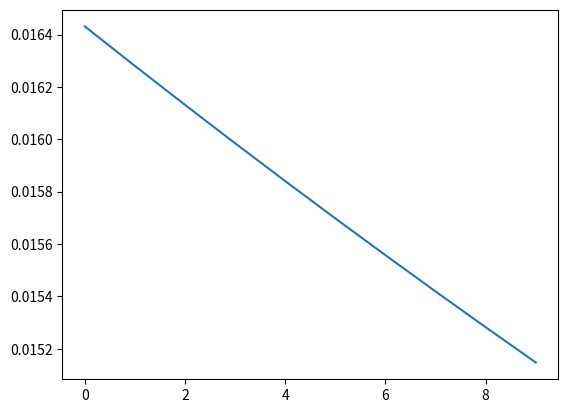

Generate this figure with matplotlib:

import random
import numpy as np
from functools import  reduce
def toplogic(graph):
    graph=graph.copy()

    '''
    graph={
    'k1':['l1'],
    'b1':['l1'],
    'x':['l1'],
    'k2':['l2'],
    'b2':['l2'],
    'l1':['sigmoid'],
    'sigmoid':['l2'],
    'l2':['loss'],
    'y':['loss']




}
    
    '''
    sorted_node=[]
    while graph:
        nodes_have_inputs= reduce(lambda a,b:a+b, list(graph.values()))
        nodes_have_outs =list(graph.keys())
        nodes_have_outs_no_inputs=set(nodes_have_outs)-set(nodes_have_inputs)
        if nodes_have_outs_no_inputs:
            node=random.choice(list(nodes_have_outs_no_inputs))


            sorted_node.append(node)
            if len(graph) == 1:
                sorted_node += graph[node]
            graph.pop(node)


            for _,links in graph.items():
                if node in links:graph.remove(node)
        else:
            raise TypeError('this graph has circle, which can not get toplogic order')
    return sorted_node
k1,b1,x,k2,b2,l1,sigmoid,l2,y,loss='k1','b1','x','k2','b2','l1','sigmoid','l2','y','loss'
test1_graph={
    k1:[l1],
    b1:[l1],
    x:[l1],
    k2:[l2],
    b2:[l2],
    l1:[sigmoid],
    sigmoid:[l2],
    l2:[loss],
   y:[loss]




}
test_graph={
    k1:[l1],
    b1:[l1],
    x:[l1],
    l1:[sigmoid],
    sigmoid:[loss],
   y:[loss]




}
aa=toplogic(test_graph)

class Node:
    def __init__(self,inputs=[],name=None,is_train=False):
        self.inputs=inputs
        self.outputs=[]
        self.name=name
        self.value=None
        self.gradients={}
        self.is_train=is_train



        for node in inputs:
            node.outputs.append(self)
    def forword(self):
        pass

        # print('I am {}, I calculate myself value{} by my self'.format(self.name,self.value))
    def __repr__(self):
        return  'Node:{}'.format(self.name)
    def backword(self):
       pass





class Placeholder(Node):
    def __init__(self,name,is_train=False):
        Node.__init__(self,name=name,is_train=is_train)

    def forward(self, value=None):
        if value is not None: self.value = value
    def backword(self):
        self.gradients[self]=self.outputs[0].gradients[self]
        # print('I got myself gradients: {}'.format(self.outputs[0].gradients[self]))
    def __repr__(self):
        return  'Placeholder:{}'.format(self.name)


class Linear(Node):
    def __init__(self,x,k,b,name=None):
        Node.__init__(self,inputs=[x,k,b],name=name)

    def forword(self):

        x,k,b=self.inputs[0],self.inputs[1],self.inputs[2]
        self.value = k.value * x.value + b.value
        # print('I am {}, I calculate myself value {} by my self'.format(self.name,self.value))
    def backword(self):
        x, k, b = self.inputs[0], self.inputs[1], self.inputs[2]
        self.gradients[self.inputs[0]] = self.outputs[0].gradients[self]*x.value
        self.gradients[self.inputs[1]] = self.outputs[0].gradients[self]*k.value
        self.gradients[self.inputs[2]] = self.outputs[0].gradients[self]*b.value

        # print('self.gradients[self.inputs[0]] {}'.format(self.gradients[self.inputs[0]]))
        # print('self.gradients[self.inputs[1]] {}'.format(self.gradients[self.inputs[1]]))
        # print('self.gradients[self.inputs[0]] {}'.format(self.gradients[self.inputs[2]]))



    def __repr__(self):
        return  'Linear:{}'.format(self.name)


class Sigmoid(Node):
    def __init__(self,l,name=None):
        Node.__init__(self,inputs=[l],name=name)
    def _sigmoid(self,l):
        return 1/(1+np.exp(-l))

    def forword(self):

        l=self.inputs[0]
        self.value=self._sigmoid(l.value)
        # print('I am {}, I calculate myself value {} by my self'.format(self.name,self.value))
    def backword(self):
        l = self.inputs[0]
        self.gradients[self.inputs[0]] =self.outputs[0].gradients[self]*self._sigmoid(l.value)*(1-self._sigmoid(l.value))



        # print('self.gradients[self.inputs[0]] {}'.format(self.gradients[self.inputs[0]]))



    def __repr__(self):
        return  'Sigmoid:{}'.format(self.name)

class MSE(Node):
    def __init__(self,y,yhat,name=None):
        Node.__init__(self,inputs=[y,yhat],name=name)


    def forword(self):

        y,yhat=self.inputs[0],self.inputs[1]
        self.value=np.mean((y.value-yhat.value)**2)
        # print('I am {}, I calculate myself value{} by my self'.format(self.name,self.value))
    def backword(self):
        y= self.inputs[0]
        yhat =self.inputs[1]
        self.gradients[self.inputs[0]]=2*np.mean(y.value-yhat.value)
        self.gradients[self.inputs[1]] = -2*np.mean(y.value-yhat.value)
        # print('self.gradients[self.inputs[0]] {}'.format(self.gradients[self.inputs[0]]))
        # print('self.gradients[self.inputs[1]] {}'.format(self.gradients[self.inputs[1]]))



    def __repr__(self):
        return  'MSE:{}'.format(self.name)
# node_x=Node(name="x")
# node_y=Node(name="y")
# node_b1=Node(name="b1")
# node_k1=Node(name="k1")
# node_l1=Node(inputs=[node_x,node_b1,node_k1],name="l1")
# node_sigmoid=Node(inputs=[node_l1],name="sigmoid")
# node_loss=Node(inputs=[node_sigmoid,node_y],name="loss")
node_x=Placeholder(name="x")
node_y=Placeholder(name="y",)
node_b1=Placeholder(name="b1",is_train=True)
node_k1=Placeholder(name="k1",is_train=True)
node_l1=Linear(x=node_x,b=node_b1,k=node_k1,name="l1")
node_sigmoid=Sigmoid(l=node_l1,name="sigmoid")
node_loss=MSE(yhat=node_sigmoid,y=node_y,name="mse")
# need_expand=[node_x,node_y,node_k1,node_b1]
feed_dict={
    node_x:3,
        node_y:random.random(),
node_k1:random.random(),

node_b1:0.38


}
from collections import  defaultdict
def convert_feed_dict_to_graph(feed_dict):
    need_expand = [n for n in feed_dict]
    computing_graph = defaultdict(list)

    while need_expand:
        n = need_expand.pop(0)
        if n in computing_graph: continue
        if isinstance(n,Placeholder):n.value=feed_dict[n]
        for m in n.outputs:
            computing_graph[n].append(m)
            need_expand.append(m)
    return computing_graph


sorted_nodes=toplogic(convert_feed_dict_to_graph(feed_dict))
def forward(graph_sorted_nodes):
    for node in graph_sorted_nodes:
        # print('I am {}'.format(node.name))
        node.forword()
        if node.name=='mse':
            print(node.value)
def backward(graph_sorted_nodes):
    for node in graph_sorted_nodes[::-1]:

            # print('I am {}'.format(node.name))
        node.backword()

def optimze(graph_sorted_nodes,learn_rate=1e-1):
    for node in graph_sorted_nodes:

        if node.is_train == True:
            node.value = node.value + -1 * node.gradients[node] * learn_rate
            # cmp = 'large' if node.gradients[node] > 0 else 'smal'
            # print('{} value is too {},{}'.format(node.name, cmp, node.value))


def run_one_epoch(graph_sorted_nodes):
    forward(graph_sorted_nodes)
    backward(graph_sorted_nodes)
loss_history=[]
for i in range(10):
    run_one_epoch(sorted_nodes)
    _loss_node=sorted_nodes[-1]
    assert isinstance(_loss_node,MSE)
    loss_history.append(_loss_node.value)

    optimze(sorted_nodes)
import matplotlib.pyplot as plt
plt.plot(loss_history)
plt.show()


def sigmoid(xx):
    # return 1
    return 1/(1+np.exp(-xx))

aaa=sorted_nodes[2].value*sorted_nodes[3].value+sorted_nodes[0].value
yhat=sigmoid(aaa)
y=sorted_nodes[1].value
